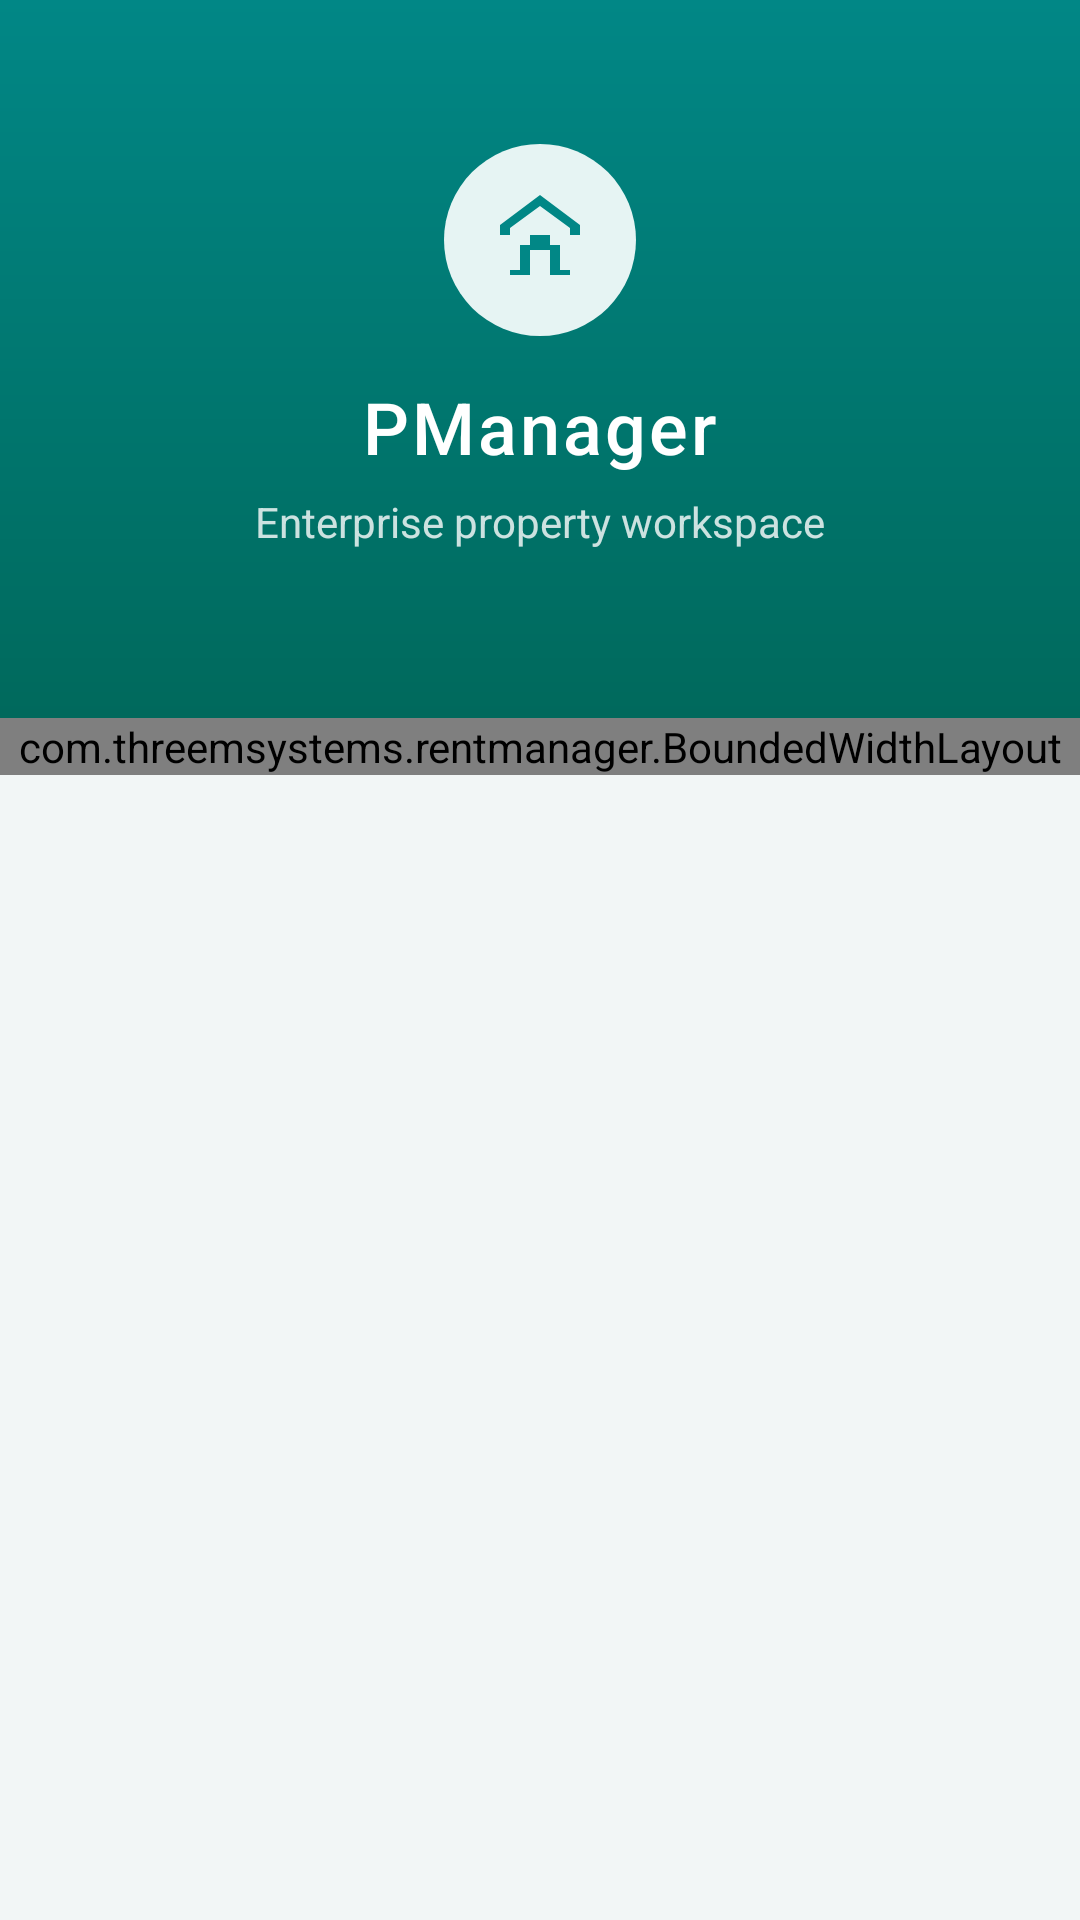

Produce the Android XML layout that renders to this screen, including the resource entries it uses.
<!-- AndroidManifest.xml: application theme Theme.ThreePManager -->
<!-- res/layout/activity_login.xml -->
<?xml version="1.0" encoding="utf-8"?>
<ScrollView xmlns:android="http://schemas.android.com/apk/res/android"
    xmlns:app="http://schemas.android.com/apk/res-auto"
    xmlns:tools="http://schemas.android.com/tools"
    android:layout_width="match_parent"
    android:layout_height="match_parent"
    android:fillViewport="true"
    android:background="@color/page_background"
    android:clipToPadding="false"
    tools:context=".LoginActivity">

    <LinearLayout
        android:layout_width="match_parent"
        android:layout_height="wrap_content"
        android:clipChildren="false"
        android:orientation="vertical">

        <LinearLayout
            android:layout_width="match_parent"
            android:layout_height="wrap_content"
            android:background="@drawable/bg_toolbar"
            android:gravity="center_horizontal"
            android:orientation="vertical"
            android:paddingTop="48dp"
            android:paddingBottom="56dp"
            android:paddingStart="24dp"
            android:paddingEnd="24dp">

            <ImageView
                android:layout_width="64dp"
                android:layout_height="64dp"
                android:background="@drawable/bg_icon_circle"
                android:contentDescription="@string/app_name"
                android:padding="12dp"
                android:src="@drawable/ic_app_mark"
                app:tint="@color/teal_700" />

            <TextView
                android:id="@+id/toolbar_title"
                android:layout_width="wrap_content"
                android:layout_height="wrap_content"
                android:layout_marginTop="14dp"
                android:fontFamily="sans-serif-medium"
                android:letterSpacing="0.04"
                android:text="PManager"
                android:textColor="@color/white"
                android:textSize="24sp" />

            <TextView
                android:layout_width="wrap_content"
                android:layout_height="wrap_content"
                android:layout_marginTop="6dp"
                android:text="Enterprise property workspace"
                    android:textColor="@color/hero_on_primary_strong"
                    android:textSize="14sp" />
        </LinearLayout>

        <com.threemsystems.rentmanager.BoundedWidthLayout
            android:layout_width="match_parent"
            android:layout_height="wrap_content"
            android:clipChildren="false"
            android:clipToPadding="false"
            app:boundedMaxWidth="@dimen/form_max_width">

        <LinearLayout
            android:layout_width="match_parent"
            android:layout_height="wrap_content"
            android:orientation="vertical">

        <androidx.cardview.widget.CardView
            android:layout_width="match_parent"
            android:layout_height="wrap_content"
            android:layout_marginStart="@dimen/login_card_margin"
            android:layout_marginEnd="@dimen/login_card_margin"
            android:layout_marginTop="-28dp"
            android:layout_marginBottom="8dp"
            app:cardBackgroundColor="@color/surface"
            app:cardCornerRadius="20dp"
            app:cardElevation="8dp"
            app:cardUseCompatPadding="true">

            <LinearLayout
                android:layout_width="match_parent"
                android:layout_height="wrap_content"
                android:orientation="vertical"
                android:padding="22dp">

                <TextView
                    android:layout_width="match_parent"
                    android:layout_height="wrap_content"
                    android:fontFamily="sans-serif-medium"
                    android:text="Sign in"
                    android:textColor="@color/text_primary"
                    android:textSize="22sp" />

                <TextView
                    android:layout_width="match_parent"
                    android:layout_height="wrap_content"
                    android:layout_marginTop="4dp"
                    android:layout_marginBottom="8dp"
                    android:text="Use your owner account to manage properties, tenants, and collections."
                    android:textColor="@color/text_secondary"
                    android:textSize="14sp" />

                <ProgressBar
                    android:id="@+id/progress"
                    android:layout_width="wrap_content"
                    android:layout_height="wrap_content"
                    android:layout_gravity="center"
                    android:indeterminateTint="@color/teal_700"
                    android:visibility="gone" />

                <com.google.android.material.textfield.TextInputLayout
                    style="@style/Widget.PManager.Input"
                    android:layout_width="match_parent"
                    android:layout_height="wrap_content"
                    android:hint="Phone number or username">

                    <com.google.android.material.textfield.TextInputEditText
                        android:id="@+id/etusername"
                        android:layout_width="match_parent"
                        android:layout_height="wrap_content"
                        android:autofillHints="username"
                        android:drawableEnd="@drawable/ic_login"
                        android:drawableTint="@color/teal_700"
                        android:inputType="textNoSuggestions"
                        android:singleLine="true"
                        android:textColor="@color/text_primary" />
                </com.google.android.material.textfield.TextInputLayout>

                <com.google.android.material.textfield.TextInputLayout
                    style="@style/Widget.PManager.Input"
                    android:layout_width="match_parent"
                    android:layout_height="wrap_content"
                    android:hint="@string/password"
                    app:endIconMode="password_toggle"
                    app:endIconTint="@color/teal_700">

                    <com.google.android.material.textfield.TextInputEditText
                        android:id="@+id/etPassword"
                        android:layout_width="match_parent"
                        android:layout_height="wrap_content"
                        android:importantForAutofill="no"
                        android:inputType="textPassword"
                        android:saveEnabled="false"
                        android:singleLine="true"
                        android:textColor="@color/text_primary" />
                </com.google.android.material.textfield.TextInputLayout>

                <com.google.android.material.button.MaterialButton
                    android:id="@+id/btnLogin"
                    style="@style/Widget.PManager.Button.Primary"
                    android:layout_width="match_parent"
                    android:layout_height="wrap_content"
                    android:layout_marginTop="18dp"
                    android:text="Sign in" />

                <com.google.android.material.button.MaterialButton
                    android:id="@+id/btnRegister"
                    style="@style/Widget.PManager.Button.Secondary"
                    android:layout_width="match_parent"
                    android:layout_height="wrap_content"
                    android:layout_marginTop="8dp"
                    android:text="Create an account" />

                <com.google.android.material.button.MaterialButton
                    android:id="@+id/btnCancel"
                    style="@style/Widget.PManager.Button.Destructive"
                    android:layout_width="match_parent"
                    android:layout_height="wrap_content"
                    android:text="Exit" />
            </LinearLayout>
        </androidx.cardview.widget.CardView>

        <TextView
            android:id="@+id/copyrightTV"
            android:layout_width="match_parent"
            android:layout_height="wrap_content"
            android:layout_marginTop="8dp"
            android:layout_marginBottom="28dp"
            android:gravity="center"
            android:textColor="@color/text_secondary"
            android:textSize="12sp" />
        </LinearLayout>
        </com.threemsystems.rentmanager.BoundedWidthLayout>
    </LinearLayout>
</ScrollView>
<!-- resources referenced by this layout -->
<resources>
  <color name="hero_on_primary_strong">#CCFFFFFF</color>
  <color name="page_background">#F2F6F6</color>
  <color name="surface">#FFFFFF</color>
  <color name="teal_700">#FF018786</color>
  <color name="text_primary">#12201F</color>
  <color name="text_secondary">#5B6B6A</color>
  <color name="white">#FFFFFFFF</color>
  <dimen name="form_max_width">560dp</dimen>
  <dimen name="login_card_margin">20dp</dimen>
  <!-- drawable bg_icon_circle (drawable) -->
  <?xml version="1.0" encoding="utf-8"?>
  <shape xmlns:android="http://schemas.android.com/apk/res/android" android:shape="oval">
      <solid android:color="@color/teal_wash" />
  </shape>
  <!-- drawable bg_toolbar (drawable) -->
  <?xml version="1.0" encoding="utf-8"?>
  <shape xmlns:android="http://schemas.android.com/apk/res/android" android:shape="rectangle">
      <gradient
          android:angle="90"
          android:startColor="@color/teal_800"
          android:endColor="@color/teal_700" />
  </shape>
  <!-- drawable ic_app_mark (drawable) -->
  <?xml version="1.0" encoding="utf-8"?>
  <vector xmlns:android="http://schemas.android.com/apk/res/android"
      android:width="48dp"
      android:height="48dp"
      android:viewportWidth="48"
      android:viewportHeight="48">
      <path
          android:fillColor="#FFFFFF"
          android:pathData="M24,6L8,18v4h4v16h8V28h8v10h8V22h4v-4L24,6zM24,10.4L36,19.2V36h-4V26h-16v10h-4V19.2L24,10.4z" />
      <path
          android:fillColor="#B2DFDB"
          android:pathData="M20,22h8v4h-8z" />
  </vector>
  <string name="app_name">PManager</string>
  <string name="password">Password</string>
  <style name="Widget.PManager.Button.Destructive" parent="Widget.MaterialComponents.Button.TextButton">
          <item name="android:minHeight">48dp</item>
          <item name="android:textAllCaps">false</item>
          <item name="android:textColor">@color/destructive</item>
          <item name="rippleColor">@color/teal_wash</item>
      </style>
  <style name="Widget.PManager.Button.Primary" parent="Widget.MaterialComponents.Button">
          <item name="android:minHeight">52dp</item>
          <item name="android:textAllCaps">false</item>
          <item name="android:textSize">15sp</item>
          <item name="android:letterSpacing">0.02</item>
          <item name="android:fontFamily">sans-serif-medium</item>
          <item name="backgroundTint">@color/teal_700</item>
          <item name="cornerRadius">12dp</item>
          <item name="android:paddingLeft">20dp</item>
          <item name="android:paddingRight">20dp</item>
          <item name="rippleColor">@color/teal_200</item>
      </style>
  <style name="Widget.PManager.Button.Secondary" parent="Widget.MaterialComponents.Button.OutlinedButton">
          <item name="android:minHeight">52dp</item>
          <item name="android:textAllCaps">false</item>
          <item name="android:textSize">15sp</item>
          <item name="android:fontFamily">sans-serif-medium</item>
          <item name="strokeColor">@color/teal_700</item>
          <item name="strokeWidth">1.5dp</item>
          <item name="android:textColor">@color/teal_700</item>
          <item name="cornerRadius">12dp</item>
          <item name="rippleColor">@color/teal_wash</item>
      </style>
  <style name="Widget.PManager.Input" parent="Widget.MaterialComponents.TextInputLayout.OutlinedBox">
          <item name="boxStrokeColor">@color/teal_700</item>
          <item name="hintTextColor">@color/teal_700</item>
          <item name="boxCornerRadiusTopStart">12dp</item>
          <item name="boxCornerRadiusTopEnd">12dp</item>
          <item name="boxCornerRadiusBottomStart">12dp</item>
          <item name="boxCornerRadiusBottomEnd">12dp</item>
          <item name="android:layout_marginTop">8dp</item>
          <item name="android:layout_marginBottom">4dp</item>
      </style>
  <color name="teal_wash">#E6F4F3</color>
  <color name="teal_800">#00695C</color>
  <color name="destructive">#B3261E</color>
  <color name="teal_200">#FF03DAC5</color>
  <color name="black">#FF000000</color>
</resources>
